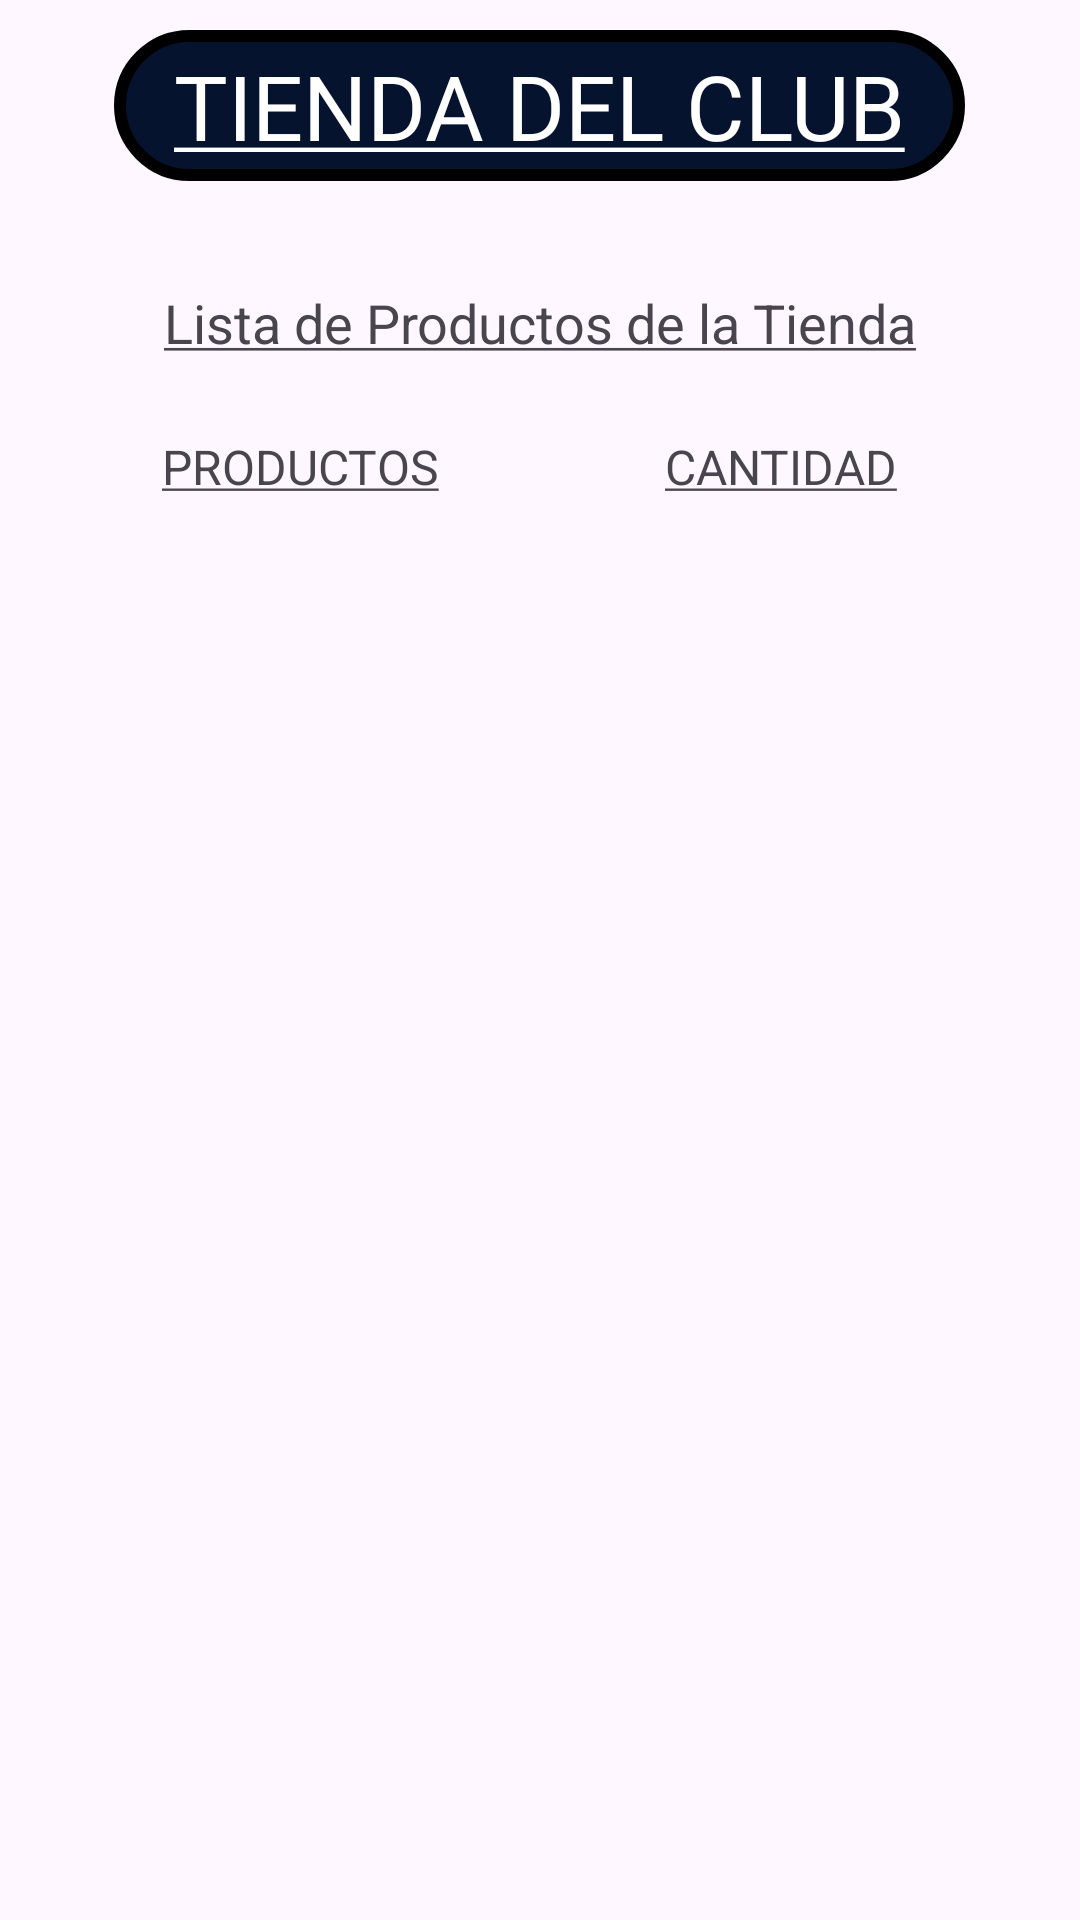

Write the Android layout XML for this screen, with the resource values it uses.
<!-- AndroidManifest.xml: application theme Theme.APPPADEL -->
<!-- res/layout/activity_consultar_tienda.xml -->
<?xml version="1.0" encoding="utf-8"?>
<LinearLayout xmlns:android="http://schemas.android.com/apk/res/android"
    xmlns:app="http://schemas.android.com/apk/res-auto"
    xmlns:tools="http://schemas.android.com/tools"
    android:id="@+id/main"
    android:layout_width="match_parent"
    android:layout_height="match_parent"
    android:orientation="vertical"
    android:paddingRight="20dp"
    android:paddingLeft="20dp"
    tools:context=".vista_usuario.opciones_menu_user.ConsultarTienda">

    <TextView
        android:id="@+id/tvTituloEditar"
        android:layout_width="wrap_content"
        android:layout_height="wrap_content"
        android:layout_gravity="center"
        android:layout_marginTop="10dp"
        android:layout_marginBottom="10dp"
        android:background="@drawable/style_title_menu"
        android:paddingLeft="20dp"
        android:paddingRight="20dp"
        android:paddingTop="5dp"
        android:paddingBottom="5dp"
        android:text="@string/tienda_club"
        android:textAlignment="center"
        android:textSize="30dp"
        android:textColor="@color/white"/>

    <TextView
        android:id="@+id/tvEncabezadoLista"
        android:layout_width="wrap_content"
        android:layout_height="wrap_content"
        android:layout_gravity="center"
        android:layout_marginTop="20dp"
        android:layout_marginBottom="10dp"
        android:paddingLeft="20dp"
        android:paddingTop="5dp"
        android:paddingRight="20dp"
        android:paddingBottom="5dp"
        android:text="@string/texto_lista_prodcutos_tienda"
        android:textSize="18dp" />

    <LinearLayout
        android:layout_width="match_parent"
        android:layout_height="wrap_content"
        android:orientation="horizontal"
        android:weightSum="2"
        android:layout_marginTop="10dp">

        <TextView
            android:id="@+id/tvLabel1"
            android:layout_width="0dp"
            android:layout_height="wrap_content"
            android:layout_weight="1"
            android:text="@string/productos"
            android:gravity="start|center_vertical"
            android:textSize="16dp"
            android:textAlignment="center"/>

        <TextView
            android:id="@+id/tvLabel2"
            android:layout_width="0dp"
            android:layout_height="wrap_content"
            android:layout_weight="1"
            android:text="@string/cantidad"
            android:gravity="end|center_vertical"
            android:textSize="16dp"
            android:textAlignment="center"/>

    </LinearLayout>

    <ListView
        android:id="@+id/listaProductosTienda"
        android:layout_width="match_parent"
        android:layout_height="497dp"
        android:layout_marginTop="20dp"/>


</LinearLayout>
<!-- resources referenced by this layout -->
<resources>
  <color name="white">#FFFFFFFF</color>
  <!-- drawable style_title_menu (drawable) -->
  <?xml version="1.0" encoding="utf-8"?>
  <shape xmlns:android="http://schemas.android.com/apk/res/android">
      <solid android:color="@color/blue_app" /> 
      <corners android:radius="80dp" /> 
      <stroke
          android:width="4dp"
          android:color="@color/black" /> 
  
  </shape>
  <string name="cantidad"><u>CANTIDAD</u></string>
  <string name="productos"><u>PRODUCTOS</u></string>
  <string name="texto_lista_prodcutos_tienda"><u>Lista de Productos de la Tienda</u></string>
  <string name="tienda_club"><u>TIENDA DEL CLUB</u></string>
  <style name="Theme.APPPADEL" parent="Base.Theme.APPPADEL" />
  <color name="blue_app">#06132f</color>
  <color name="black">#FF000000</color>
  <style name="Base.Theme.APPPADEL" parent="Theme.Material3.Light.NoActionBar">
      </style>
</resources>
